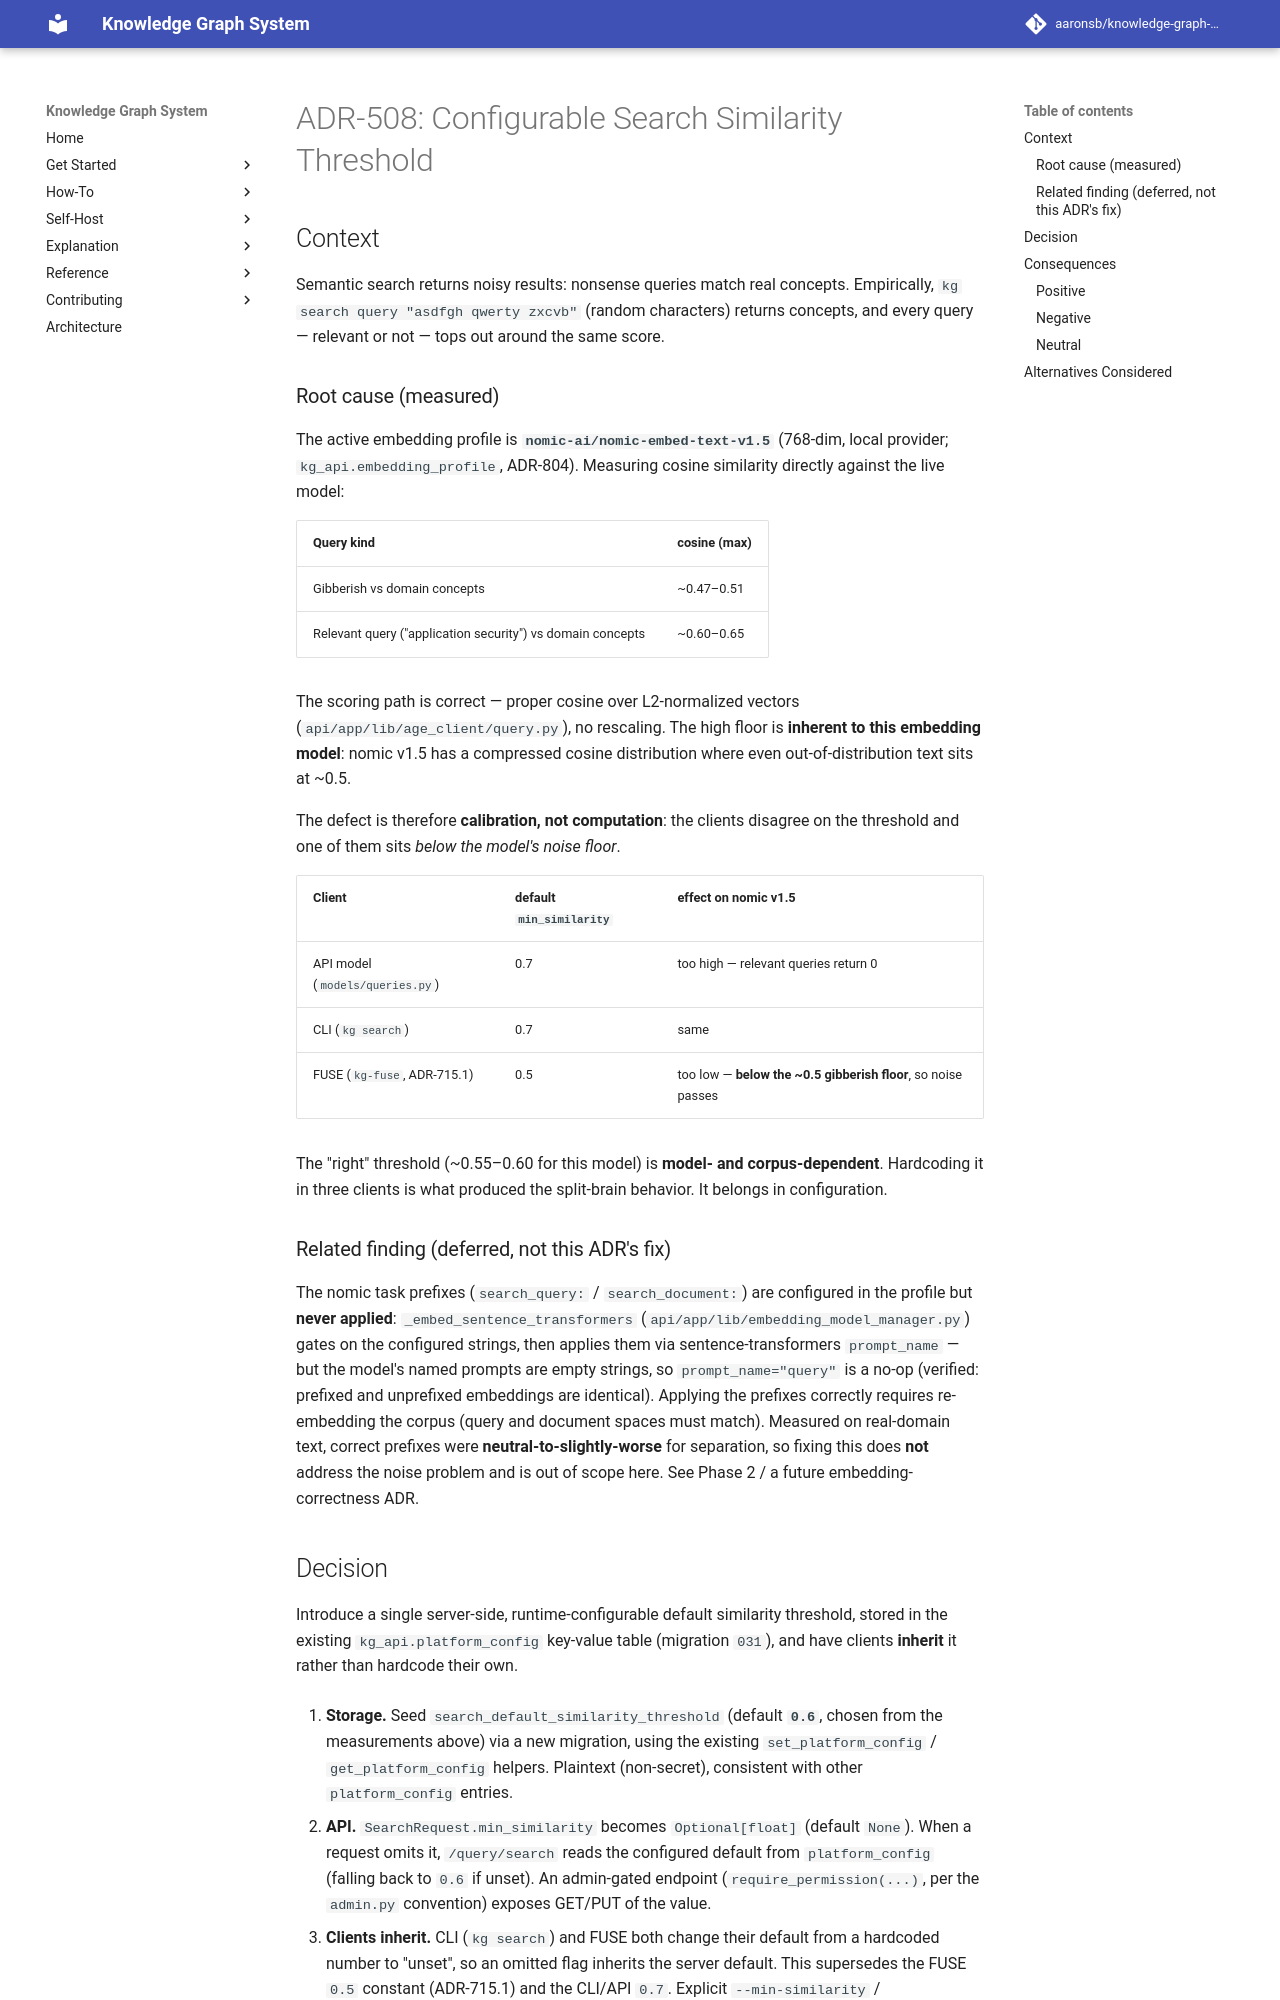

repository: aaronsb/knowledge-graph-system · page: architecture/query-search/ADR-508-configurable-search-similarity-threshold/index.html · generator: mkdocs

---
status: Accepted
date: 2026-07-01
deciders:
  - aaronsb
  - claude
related:
  - ADR-804
  - ADR-715.1
---

# ADR-508: Configurable Search Similarity Threshold

## Context

Semantic search returns noisy results: nonsense queries match real concepts.
Empirically, `kg search query "asdfgh qwerty zxcvb"` (random characters) returns
concepts, and every query — relevant or not — tops out around the same score.

### Root cause (measured)

The active embedding profile is **`nomic-ai/nomic-embed-text-v1.5`** (768-dim,
local provider; `kg_api.embedding_profile`, ADR-804). Measuring cosine similarity
directly against the live model:

| Query kind | cosine (max) |
|---|---|
| Gibberish vs domain concepts | ~0.47–0.51 |
| Relevant query ("application security") vs domain concepts | ~0.60–0.65 |

The scoring path is correct — proper cosine over L2-normalized vectors
(`api/app/lib/age_client/query.py`), no rescaling. The high floor is **inherent to
this embedding model**: nomic v1.5 has a compressed cosine distribution where even
out-of-distribution text sits at ~0.5.

The defect is therefore **calibration, not computation**: the clients disagree on
the threshold and one of them sits *below the model's noise floor*.

| Client | default `min_similarity` | effect on nomic v1.5 |
|---|---|---|
| API model (`models/queries.py`) | 0.7 | too high — relevant queries return 0 |
| CLI (`kg search`) | 0.7 | same |
| FUSE (`kg-fuse`, ADR-715.1) | 0.5 | too low — **below the ~0.5 gibberish floor**, so noise passes |

The "right" threshold (~0.55–0.60 for this model) is **model- and corpus-dependent**.
Hardcoding it in three clients is what produced the split-brain behavior. It belongs
in configuration.

### Related finding (deferred, not this ADR's fix)

The nomic task prefixes (`search_query:` / `search_document:`) are configured in the
profile but **never applied**: `_embed_sentence_transformers`
(`api/app/lib/embedding_model_manager.py`) gates on the configured strings, then
applies them via sentence-transformers `prompt_name` — but the model's named prompts
are empty strings, so `prompt_name="query"` is a no-op (verified: prefixed and
unprefixed embeddings are identical). Applying the prefixes correctly requires
re-embedding the corpus (query and document spaces must match). Measured on
real-domain text, correct prefixes were **neutral-to-slightly-worse** for separation,
so fixing this does **not** address the noise problem and is out of scope here. See
Phase 2 / a future embedding-correctness ADR.
